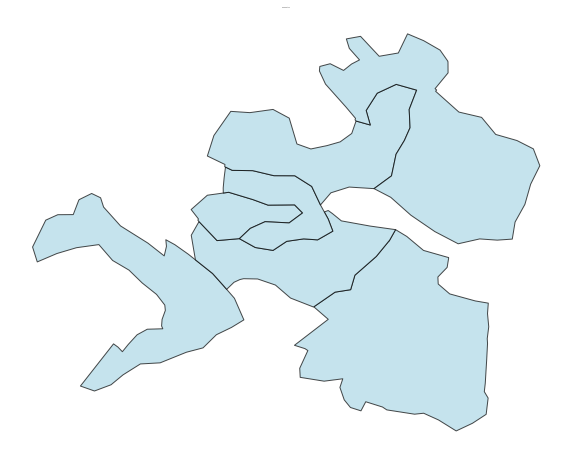

Data behind this chart, as committed beside it:
Component ID, Stand
26, OBJECTID
26, TARGET_FID
26, LandUse_1
26, Ocupacao
26, ID_UG
26, NOME
26, YY_correct
26, XX_Correct
26, Altitude
26, Declive
26, Litologia
26, Relevo
26, Uso
26, Espessura
26, Apt_flor
26, Solo
26, Classifica
26, Perimetro
26, Area
26, Hectares
26, UsoSolo20
26, Shape_Leng
26, Shape_Area
26, HBC
26, CH
26, CBD
26, CC
26, geometry
26, comp_id
